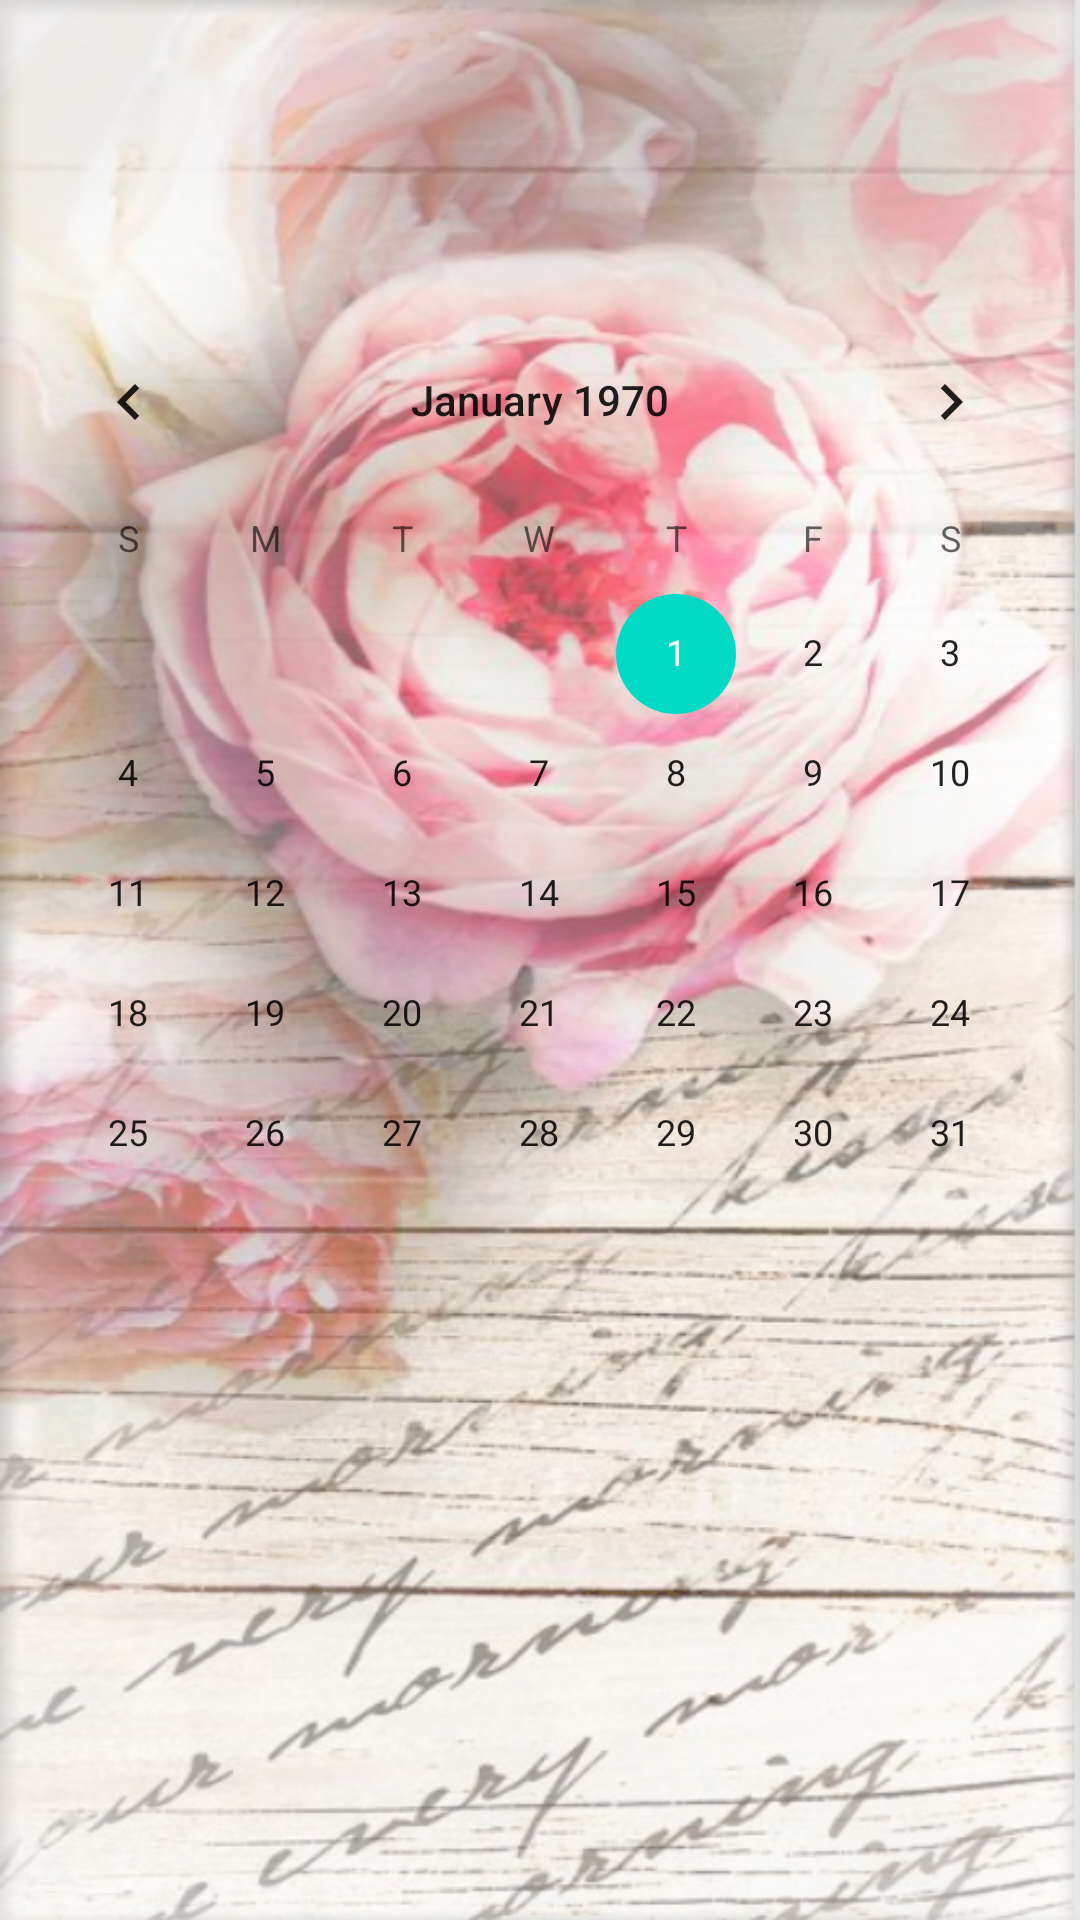

Android layout source for this screen:
<!-- AndroidManifest.xml: application theme Theme.MyAmazingFirstAndroidApp -->
<!-- res/layout/activity_third.xml -->
<?xml version="1.0" encoding="utf-8"?>
<LinearLayout xmlns:android="http://schemas.android.com/apk/res/android"
    xmlns:tools="http://schemas.android.com/tools"
    android:id="@+id/LinearLayout1"
    android:layout_width="match_parent"
    android:layout_height="match_parent"
    android:orientation="vertical"
    android:background="@drawable/image2">

    <CalendarView
        android:id="@+id/calendarView"

        android:layout_width="match_parent"
        android:layout_height="match_parent"
        android:layout_marginTop="100dp"
        android:onClick="onClick"
        android:selectedWeekBackgroundColor="#ff0000"
        android:weekNumberColor="#0000ff"
        android:weekSeparatorLineColor="#00ff00" />

</LinearLayout>
<!-- resources referenced by this layout -->
<resources>
  <!-- drawable image2: png bitmap (drawable-xhdpi, 614039 bytes) -->
  <style name="Theme.MyAmazingFirstAndroidApp" parent="Theme.MaterialComponents.DayNight.DarkActionBar">
          
          <item name="colorPrimary">@color/purple_500</item>
          <item name="colorPrimaryVariant">@color/purple_700</item>
          <item name="colorOnPrimary">@color/white</item>
          
          <item name="colorSecondary">@color/teal_200</item>
          <item name="colorSecondaryVariant">@color/teal_700</item>
          <item name="colorOnSecondary">@color/black</item>
          
          <item name="android:statusBarColor" tools:targetApi="l">?attr/colorPrimaryVariant</item>
          
      </style>
  <color name="purple_500">#FF6200EE</color>
  <color name="purple_700">#FF3700B3</color>
  <color name="white">#FFFFFFFF</color>
  <color name="teal_200">#FF03DAC5</color>
  <color name="teal_700">#FF018786</color>
  <color name="black">#FF000000</color>
</resources>
